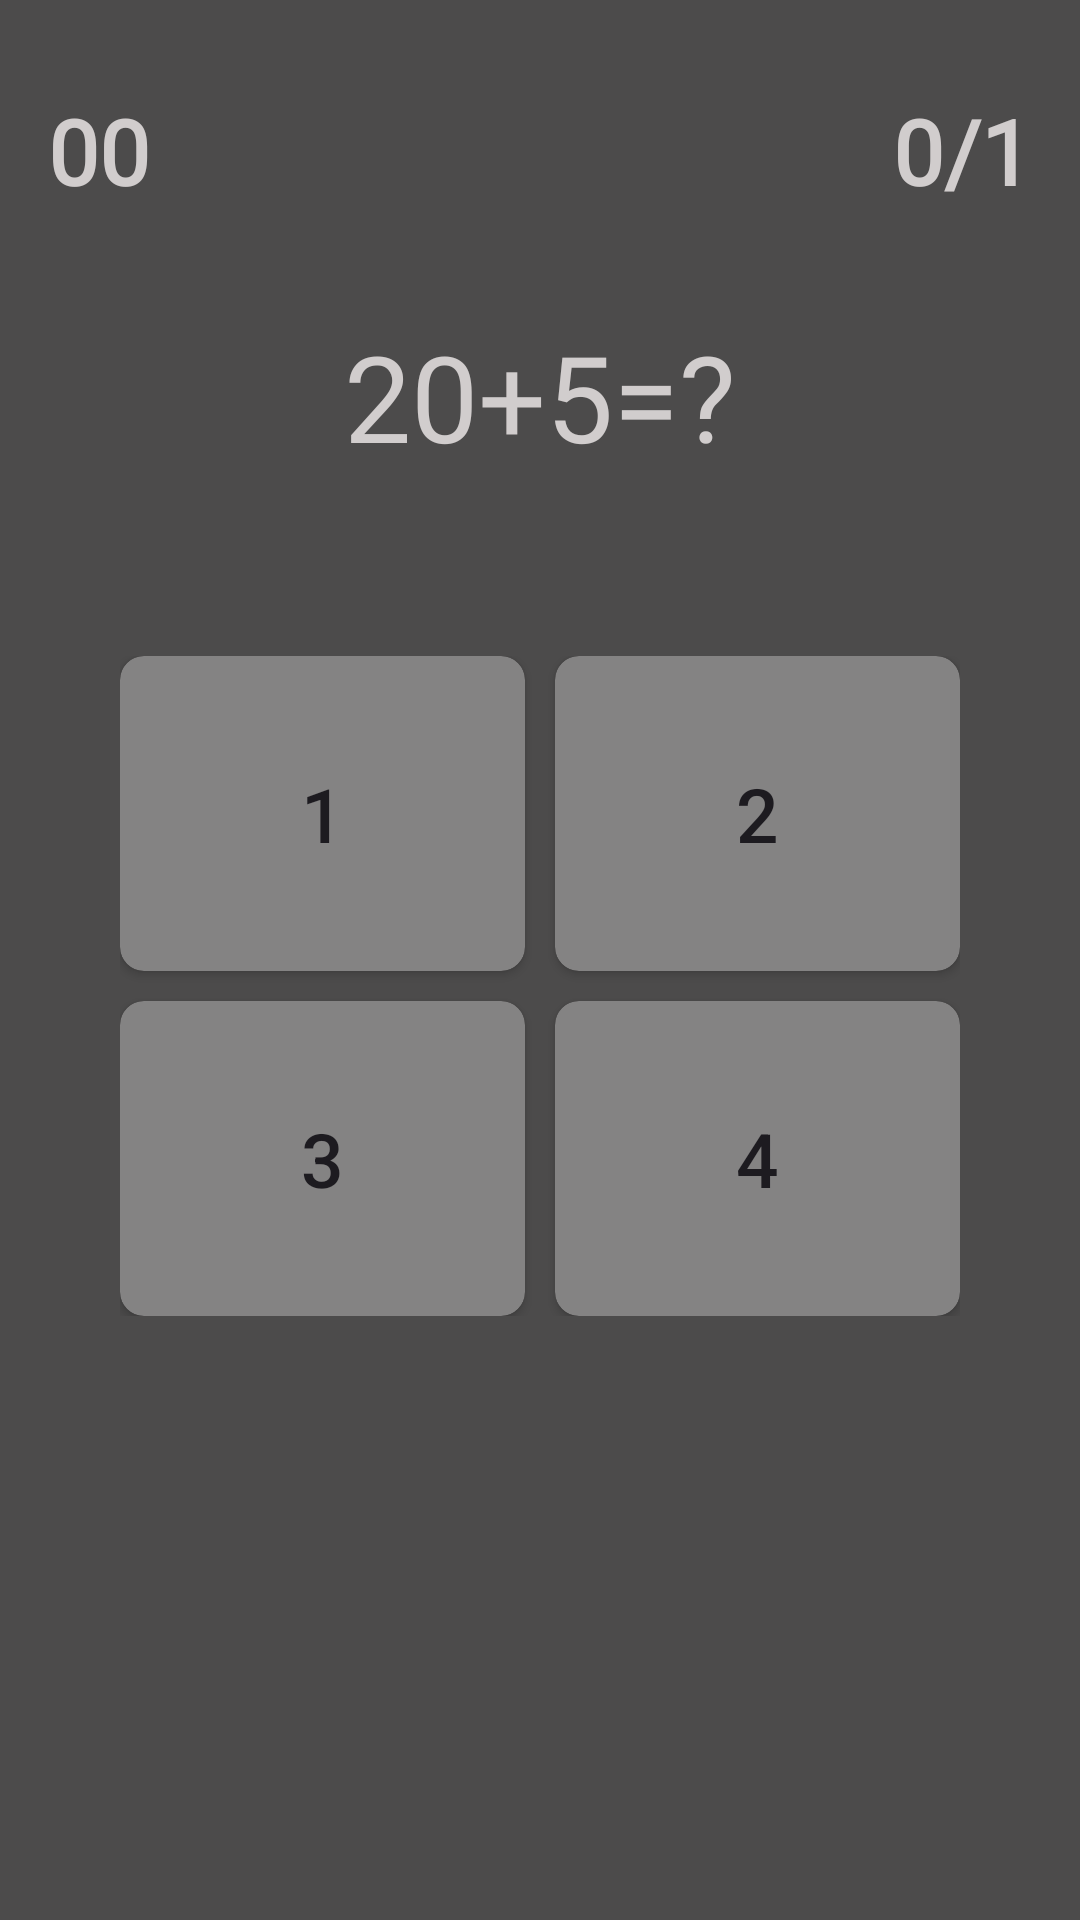

Produce the Android XML layout that renders to this screen, including the resource entries it uses.
<!-- AndroidManifest.xml: application theme Theme.MathQuiz -->
<!-- res/layout/fragment_game.xml -->
<?xml version="1.0" encoding="utf-8"?>
<FrameLayout xmlns:android="http://schemas.android.com/apk/res/android"
    android:layout_width="match_parent"
    android:layout_height="match_parent"
    xmlns:tools="http://schemas.android.com/tools"
    xmlns:app="http://schemas.android.com/apk/res-auto"
    tools:context=".ui.GameFragment">

    <LinearLayout
        android:layout_width="match_parent"
        android:layout_height="match_parent"
        android:orientation="vertical"
        android:background="#4C4B4B">


    <LinearLayout
        android:layout_width="match_parent"
        android:layout_height="wrap_content"
        android:layout_marginTop="30dp"
        android:layout_marginHorizontal="16dp"
        android:orientation="horizontal"
        >

        <TextView
            android:id="@+id/textTime"
            android:layout_width="0dp"
            android:layout_weight="1"
            android:textAlignment="textStart"
            android:layout_height="wrap_content"
            android:text="00"
            android:textColor="@color/grey_2"
            android:fontFamily="@font/artifika"
            android:textStyle="bold"
            android:textSize="30dp"
             />
        <TextView
            android:id="@+id/textScore"
            android:layout_width="0dp"
            android:layout_weight="1"
            android:textAlignment="textEnd"
            android:layout_height="wrap_content"
            android:text="0/1"
            android:textColor="@color/grey_2"
            android:fontFamily="@font/artifika"
            android:textStyle="bold"
            android:textSize="30dp"
             />
    </LinearLayout>

    <TextView
            android:id="@+id/text_savol"
            android:layout_width="wrap_content"
            android:layout_height="wrap_content"
            android:text="20+5=?"
            android:layout_gravity="center_horizontal"
            android:layout_marginTop="35dp"
            android:textSize="40sp"
            android:textColor="@color/grey_2"
            android:fontFamily="@font/artifika"
            />

    <GridLayout
        android:id="@+id/grid_Contayner"
        android:layout_width="match_parent"
        android:layout_height="220dp"
        android:layout_marginHorizontal="40dp"
        android:layout_marginTop="60dp"
        >
        <androidx.cardview.widget.CardView
            android:layout_width="wrap_content"
            android:layout_height="wrap_content"
            android:layout_row="0"
            android:layout_column="0"
            android:layout_rowWeight="1"
            android:layout_columnWeight="1"
            app:cardCornerRadius="8dp"
            android:clickable="true"
            android:focusable="true"
            android:layout_marginEnd="5dp"
            android:layout_marginBottom="5dp"
            app:cardBackgroundColor="@color/button_color"

            >
            <Button
                android:id="@+id/btn_answer_1"
                android:layout_width="match_parent"
                android:layout_height="match_parent"
                app:backgroundTint="@null"
                android:text="1"
                android:textSize="25sp"
                android:tag="0"
                android:background="@drawable/button_selector"/>
        </androidx.cardview.widget.CardView>

        <androidx.cardview.widget.CardView
            android:layout_width="wrap_content"
            android:layout_height="wrap_content"
            android:layout_row="0"
            android:layout_column="1"
            android:layout_rowWeight="1"
            android:layout_columnWeight="1"
            app:cardCornerRadius="8dp"
            android:clickable="true"
            android:focusable="true"
            android:layout_marginBottom="5dp"
            android:layout_marginStart="5dp"
            app:cardBackgroundColor="@color/button_color"

            >
            <Button
                android:id="@+id/btn_answer_2"
                android:layout_width="match_parent"
                android:layout_height="match_parent"
                app:backgroundTint="@null"
                android:text="2"
                android:textSize="25sp"
                android:tag="1"
                android:background="@drawable/button_selector"/>
        </androidx.cardview.widget.CardView>

        <androidx.cardview.widget.CardView
            android:layout_width="wrap_content"
            android:layout_height="wrap_content"
            android:layout_row="1"
            android:layout_column="0"
            android:layout_rowWeight="1"
            android:layout_columnWeight="1"
            app:cardCornerRadius="8dp"
            android:clickable="true"
            android:focusable="true"
            android:layout_marginEnd="5dp"
            android:layout_marginTop="5dp"
            app:cardBackgroundColor="@color/button_color"

            >
            <Button
                android:id="@+id/btn_answer_3"
                android:layout_width="match_parent"
                android:layout_height="match_parent"
                app:backgroundTint="@null"
                android:text="3"
                android:tag="2"
                android:textSize="25sp"
                android:background="@drawable/button_selector"/>
        </androidx.cardview.widget.CardView>

        <androidx.cardview.widget.CardView
            android:layout_width="wrap_content"
            android:layout_height="wrap_content"
            android:layout_row="1"
            android:layout_column="1"
            android:layout_rowWeight="1"
            android:layout_columnWeight="1"
            app:cardCornerRadius="8dp"
            android:clickable="true"
            android:focusable="true"
            android:layout_marginStart="5dp"
            android:layout_marginTop="5dp"
            app:cardBackgroundColor="@color/button_color"

            >
            <Button
                android:id="@+id/btn_answer_4"
                android:layout_width="match_parent"
                android:layout_height="match_parent"
                app:backgroundTint="@null"
                android:text="4"
                android:tag="3"
                android:textSize="25sp"
                android:background="@drawable/button_selector"/>
        </androidx.cardview.widget.CardView>

        </GridLayout>

        <TextView
            android:id="@+id/natija"
            android:layout_width="wrap_content"
            android:layout_height="wrap_content"
            android:textSize="25sp"
            android:text="Correct!"
            android:visibility="invisible"
            android:textColor="@color/white"
            android:fontFamily="@font/artifika"
            android:textStyle="bold"
            android:layout_gravity="center_horizontal"
            android:layout_marginTop="30dp"/>

        <Button
            android:id="@+id/restartGame"
            android:layout_width="wrap_content"
            android:layout_height="wrap_content"
            android:layout_gravity="center_horizontal"
            android:layout_marginTop="30dp"
            android:backgroundTint="@color/button_pressed"
            android:text="restart game"
            android:visibility="invisible"
            android:textStyle="bold"
            android:fontFamily="@font/artifika"
            android:textColor="@color/black"
            />

    </LinearLayout>
</FrameLayout>
<!-- resources referenced by this layout -->
<resources>
  <color name="black">#101010</color>
  <color name="button_color">#848383</color>
  <color name="button_pressed">#B9B9B9</color>
  <color name="grey_2">#D1CDCD</color>
  <color name="white">#FFFFFFFF</color>
  <style name="Theme.MathQuiz" parent="Base.Theme.MathQuiz" />
  <style name="Base.Theme.MathQuiz" parent="Theme.Material3.DayNight">
          <item name="windowActionBar">false</item>
           <item name="windowNoTitle">true</item>
  
           Customize your light theme here.
           <item name="colorPrimary">@color/black</item>
  
          <item name="android:statusBarColor">@color/black </item>
  
      </style>
</resources>
